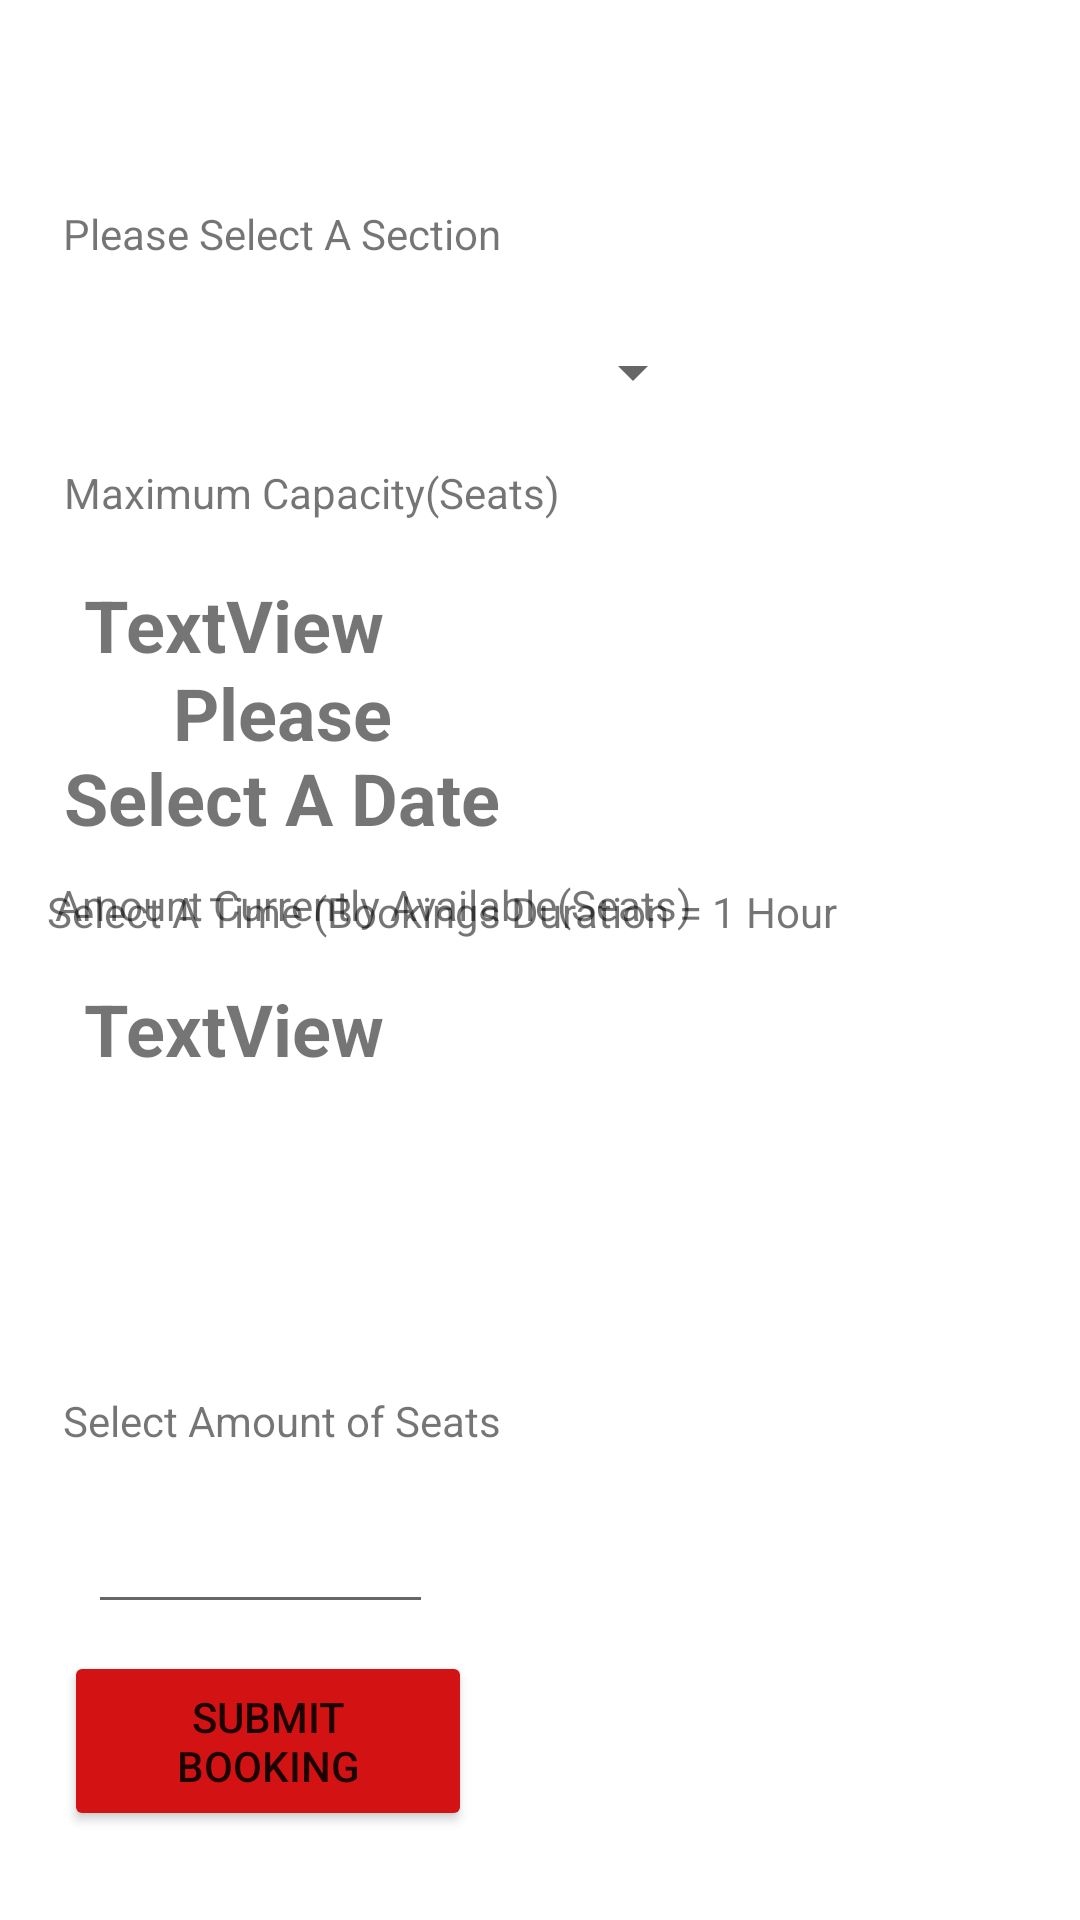

The Android layout XML behind this screen, and the referenced resources:
<!-- AndroidManifest.xml: application theme Theme.RoomBookingApplication -->
<!-- res/layout/activity_section_booking.xml -->
<?xml version="1.0" encoding="utf-8"?>
<androidx.constraintlayout.widget.ConstraintLayout xmlns:android="http://schemas.android.com/apk/res/android"
    xmlns:app="http://schemas.android.com/apk/res-auto"
    xmlns:tools="http://schemas.android.com/tools"
    android:layout_width="match_parent"
    android:layout_height="match_parent"
    tools:context=".SectionBooking">

    <Spinner
        android:id="@+id/SectionSelection"
        android:layout_width="215dp"
        android:layout_height="43dp"
        app:layout_constraintBottom_toBottomOf="parent"
        app:layout_constraintEnd_toEndOf="parent"
        app:layout_constraintHorizontal_bias="0.137"
        app:layout_constraintStart_toStartOf="parent"
        app:layout_constraintTop_toTopOf="parent"
        app:layout_constraintVertical_bias="0.172" />

    <TextView
        android:id="@+id/textView"
        android:layout_width="wrap_content"
        android:layout_height="wrap_content"
        android:focusable="false"
        android:longClickable="false"
        android:text="Please Select A Section"
        app:layout_constraintBottom_toTopOf="@+id/SectionSelection"
        app:layout_constraintEnd_toEndOf="parent"
        app:layout_constraintHorizontal_bias="0.098"
        app:layout_constraintStart_toStartOf="parent"
        app:layout_constraintTop_toTopOf="parent"
        app:layout_constraintVertical_bias="0.818" />

    <Spinner
        android:id="@+id/sectionTimeSpinner"
        android:layout_width="126dp"
        android:layout_height="45dp"
        android:layout_marginBottom="356dp"
        app:layout_constraintBottom_toBottomOf="parent"
        app:layout_constraintEnd_toEndOf="parent"
        app:layout_constraintHorizontal_bias="0.093"
        app:layout_constraintStart_toStartOf="parent"
        app:layout_constraintTop_toBottomOf="@+id/textView116"
        app:layout_constraintVertical_bias="0.416" />

    <TextView
        android:id="@+id/textView116"
        android:layout_width="wrap_content"
        android:layout_height="wrap_content"
        android:text="Select A Time (Bookings Duration = 1 Hour"
        app:layout_constraintBottom_toBottomOf="parent"
        app:layout_constraintEnd_toEndOf="parent"
        app:layout_constraintHorizontal_bias="0.162"
        app:layout_constraintStart_toStartOf="parent"
        app:layout_constraintTop_toTopOf="parent"
        app:layout_constraintVertical_bias="0.474" />

    <TextView
        android:id="@+id/textView115"
        android:layout_width="wrap_content"
        android:layout_height="wrap_content"
        android:text="Select Amount of Seats"
        app:layout_constraintBottom_toBottomOf="parent"
        app:layout_constraintEnd_toEndOf="parent"
        app:layout_constraintHorizontal_bias="0.098"
        app:layout_constraintStart_toStartOf="parent"
        app:layout_constraintTop_toTopOf="parent"
        app:layout_constraintVertical_bias="0.747" />

    <TextView
        android:id="@+id/textView114"
        android:layout_width="wrap_content"
        android:layout_height="wrap_content"
        android:text="Maximum Capacity(Seats)"
        app:layout_constraintBottom_toBottomOf="parent"
        app:layout_constraintEnd_toEndOf="parent"
        app:layout_constraintHorizontal_bias="0.109"
        app:layout_constraintStart_toStartOf="parent"
        app:layout_constraintTop_toBottomOf="@+id/SectionSelection"
        app:layout_constraintVertical_bias="0.019" />

    <TextView
        android:id="@+id/textView113"
        android:layout_width="wrap_content"
        android:layout_height="wrap_content"
        android:layout_marginBottom="316dp"
        android:text="Amount Currently Available(Seats)"
        app:layout_constraintBottom_toBottomOf="parent"
        app:layout_constraintEnd_toEndOf="parent"
        app:layout_constraintHorizontal_bias="0.124"
        app:layout_constraintStart_toStartOf="parent"
        app:layout_constraintTop_toBottomOf="@+id/sectionTimeSpinner"
        app:layout_constraintVertical_bias="0.571" />

    <TextView
        android:id="@+id/currentSeatsText"
        android:layout_width="107dp"
        android:layout_height="36dp"
        android:layout_marginBottom="276dp"
        android:text="TextView"
        android:gravity="center"
        android:textSize="24sp"
        android:textStyle="normal|bold"
        app:layout_constraintBottom_toBottomOf="parent"
        app:layout_constraintEnd_toEndOf="parent"
        app:layout_constraintHorizontal_bias="0.096"
        app:layout_constraintStart_toStartOf="parent"
        app:layout_constraintTop_toBottomOf="@+id/textView113"
        app:layout_constraintVertical_bias="0.818" />

    <TextView
        android:id="@+id/sectionSeatsText"
        android:layout_width="107dp"
        android:layout_height="36dp"
        android:text="TextView"
        android:textSize="24sp"
        android:textStyle="normal|bold"
        android:gravity="center"
        app:layout_constraintBottom_toBottomOf="parent"
        app:layout_constraintEnd_toEndOf="parent"
        app:layout_constraintHorizontal_bias="0.096"
        app:layout_constraintStart_toStartOf="parent"
        app:layout_constraintTop_toBottomOf="@+id/textView114"
        app:layout_constraintVertical_bias="0.039" />

    <Button
        android:id="@+id/sectionSubmitBooking"
        android:layout_width="136dp"
        android:layout_height="60dp"
        android:text="Submit Booking"
        app:backgroundTint="#D31313"
        app:layout_constraintBottom_toBottomOf="parent"
        app:layout_constraintEnd_toEndOf="parent"
        app:layout_constraintHorizontal_bias="0.095"
        app:layout_constraintStart_toStartOf="parent"
        app:layout_constraintTop_toTopOf="parent"
        app:layout_constraintVertical_bias="0.949" />

    <TextView
        android:id="@+id/DateText"
        android:layout_width="146dp"
        android:layout_height="61dp"
        android:gravity="center_horizontal|center_vertical"
        android:text="Please Select A Date"
        android:textSize="24sp"
        android:textStyle="normal|bold"
        app:layout_constraintBottom_toBottomOf="parent"
        app:layout_constraintEnd_toEndOf="parent"
        app:layout_constraintHorizontal_bias="0.098"
        app:layout_constraintStart_toStartOf="parent"
        app:layout_constraintTop_toTopOf="parent"
        app:layout_constraintVertical_bias="0.382"
        tools:ignore="MissingConstraints" />

    <EditText
        android:id="@+id/sectionAmountOfSeats"
        android:layout_width="115dp"
        android:layout_height="49dp"
        android:ems="10"
        android:inputType="number"
        android:gravity="center"
        app:layout_constraintBottom_toBottomOf="parent"
        app:layout_constraintEnd_toEndOf="parent"
        app:layout_constraintHorizontal_bias="0.12"
        app:layout_constraintStart_toStartOf="parent"
        app:layout_constraintTop_toBottomOf="@+id/textView115"
        app:layout_constraintVertical_bias="0.086" />

</androidx.constraintlayout.widget.ConstraintLayout>
<!-- resources referenced by this layout -->
<resources>
  <style name="Theme.RoomBookingApplication" parent="Theme.MaterialComponents.DayNight.DarkActionBar">
          
          <item name="colorPrimary">@color/purple_500</item>
          <item name="colorPrimaryVariant">@color/purple_700</item>
          <item name="colorOnPrimary">@color/white</item>
          
          <item name="colorSecondary">@color/teal_200</item>
          <item name="colorSecondaryVariant">@color/teal_700</item>
          <item name="colorOnSecondary">@color/black</item>
          
          <item name="android:statusBarColor" tools:targetApi="l">?attr/colorPrimaryVariant</item>
          
      </style>
  <!-- not gathered from this repository: default colours our renderer supplied (Android Studio template values) -->
  <color name="purple_500">#FF6200EE</color>
  <color name="purple_700">#FF3700B3</color>
  <color name="teal_200">#FF03DAC5</color>
  <color name="teal_700">#FF018786</color>
  <color name="black">#FF000000</color>
  <color name="white">#FFFFFFFF</color>
</resources>
